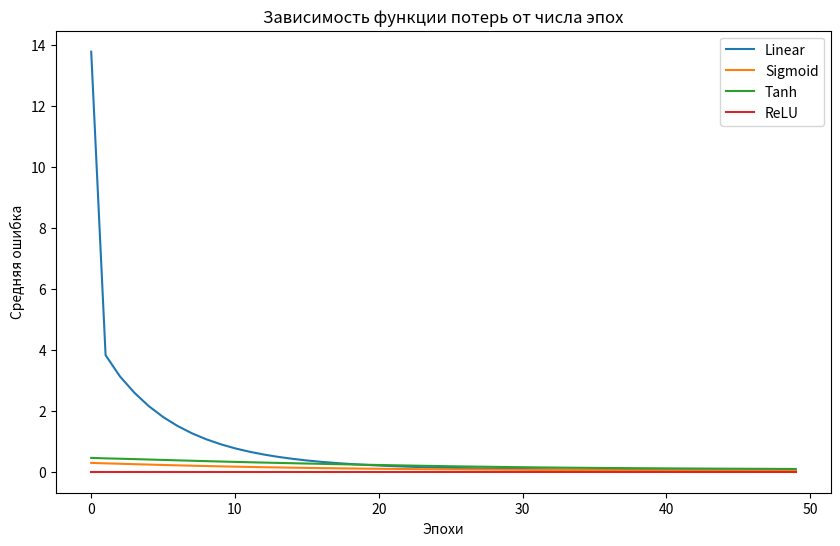

Write Python code to recreate this figure.
import numpy as np
import matplotlib.pyplot as plt

def linear(x):
    return x

def sigmoid(x):
    return 1 / (1 + np.exp(-x))

def tanh(x):
    return np.tanh(x)

def relu(x):
    return np.maximum(0, x)

def linear_derivative(x):
    return np.ones_like(x)

def sigmoid_derivative(x):
    return sigmoid(x) * (1 - sigmoid(x))

def tanh_derivative(x):
    return 1 - np.tanh(x)**2

def relu_derivative(x):
    return np.where(x > 0, 1, 0)

class Perceptron:
    def __init__(self, input_size, activation_func, activation_derivative):
        self.weights = np.random.randn(input_size)
        self.bias = np.random.randn()
        self.activation_func = activation_func
        self.activation_derivative = activation_derivative

    def predict(self, inputs):
        linear_output = np.dot(inputs, self.weights) + self.bias
        return self.activation_func(linear_output)

    def train(self, inputs, target, learning_rate):
        prediction = self.predict(inputs)
        error = target - prediction
        gradient = error * self.activation_derivative(prediction)
        self.weights += learning_rate * gradient * inputs
        self.bias += learning_rate * gradient
        
        return error**2

def generate_data():
    data = {
        '0': [0, 1, 1, 0,
              1, 0, 0, 1,
              1, 0, 0, 1,
              1, 0, 0, 1,
              0, 1, 1, 0],
        
        '1': [0, 0, 1, 0,
              0, 1, 1, 0,
              0, 0, 1, 0,
              0, 0, 1, 0,
              1, 1, 1, 1],
        
        '2': [1, 1, 1, 1,
              0, 0, 0, 1,
              1, 1, 1, 1,
              1, 0, 0, 0,
              1, 1, 1, 1],
        
        '3': [1, 1, 1, 0,
              0, 0, 1, 1,
              0, 1, 1, 0,
              0, 0, 1, 1,
              1, 1, 1, 0],
        
        '4': [0, 0, 1, 0,
              0, 1, 1, 0,
              1, 1, 1, 1,
              0, 0, 1, 0,
              0, 0, 1, 0],
        
        '5': [1, 1, 1, 1,
              1, 0, 0, 0,
              1, 1, 1, 1,
              0, 0, 0, 1,
              1, 1, 1, 1],
        
        '6': [0, 1, 1, 0,
              1, 0, 0, 0,
              1, 1, 1, 0,
              1, 0, 0, 1,
              0, 1, 1, 0],
        
        '7': [1, 1, 1, 1,
              0, 0, 1, 0,
              0, 1, 0, 0,
              0, 1, 0, 0,
              0, 1, 0, 0],
        
        '8': [0, 1, 1, 0,
              1, 0, 0, 1,
              0, 1, 1, 0,
              1, 0, 0, 1,
              0, 1, 1, 0],
        
        '9': [0, 1, 1, 0,
              1, 0, 0, 1,
              0, 1, 1, 1,
              0, 0, 1, 0,
              0, 1, 1, 0],

        'А': [0, 1, 1, 0,
              1, 0, 0, 1,
              1, 1, 1, 1,
              1, 0, 0, 1,
              1, 0, 0, 1],
        
        'Б': [1, 1, 1, 0,
              1, 0, 0, 0,
              1, 1, 1, 0,
              1, 0, 0, 1,
              1, 1, 1, 0],
        
        'В': [1, 1, 1, 0,
              1, 0, 0, 1,
              1, 1, 1, 0,
              1, 0, 0, 1,
              1, 1, 1, 0],
        
        'Г': [1, 1, 1, 1,
              1, 0, 0, 0,
              1, 0, 0, 0,
              1, 0, 0, 0,
              1, 0, 0, 0],
        
        'Д': [0, 0, 1, 0,
              0, 1, 0, 1,
              1, 1, 1, 1,
              1, 0, 0, 1,
              1, 0, 0, 1],
        
        'Е': [1, 1, 1, 0,
              1, 0, 0, 0,
              1, 1, 1, 0,
              1, 0, 0, 0,
              1, 1, 1, 0],
        
        'Ё': [0, 1, 1, 0,
              1, 0, 0, 0,
              1, 1, 1, 0,
              1, 0, 0, 0,
              1, 1, 1, 0],
        
        'Ж': [1, 0, 1, 0,
              0, 1, 0, 1,
              1, 0, 1, 0,
              0, 1, 0, 1,
              1, 0, 1, 0],
        
        'З': [1, 1, 1, 0,
              0, 0, 1, 1,
              0, 1, 1, 1,
              0, 0, 1, 1,
              1, 1, 1, 0],
        
        'И': [1, 0, 0, 1,
              1, 0, 0, 1,
              1, 0, 1, 1,
              1, 1, 0, 1,
              1, 0, 0, 1],
        
        'Й': [1, 1, 1, 1,
              1, 0, 0, 1,
              1, 0, 1, 1,
              1, 1, 0, 1,
              1, 0, 0, 1],
        
        'К': [1, 0, 1, 0,
              1, 1, 0, 0,
              1, 1, 0, 0,
              1, 0, 1, 0,
              1, 0, 1, 0],
        
        'Л': [0, 1, 1, 1,
              0, 1, 0, 1,
              0, 1, 0, 1,
              0, 1, 0, 1,
              1, 0, 0, 1],
        
        'М': [1, 0, 0, 1,
              1, 1, 1, 1,
              1, 1, 1, 1,
              1, 0, 0, 1,
              1, 0, 0, 1],
        
        'Н': [1, 0, 0, 1,
              1, 0, 0, 1,
              1, 1, 1, 1,
              1, 0, 0, 1,
              1, 0, 0, 1],
    }
    return data

def generate_targets():
    targets = {
        '0': 0.0,
        '1': 0.01,
        '2': 0.02,
        '3': 0.03,
        '4': 0.04,
        '5': 0.05,
        '6': 0.06,
        '7': 0.07,
        '8': 0.08,
        '9': 0.09,
        'А': 0.1,
        'Б': 0.11,
        'В': 0.12,
        'Г': 0.13,
        'Д': 0.14,
        'Е': 0.15,
        'Ё': 0.16,
        'Ж': 0.17,
        'З': 0.18,
        'И': 0.19,
        'Й': 0.20,
        'К': 0.21,
        'Л': 0.22,
        'М': 0.23,
        'Н': 0.24,
    }
    return targets

data = generate_data()

targets = generate_targets()

learning_rate = 0.01
epochs = 1000

activation_funcs = {
    'Linear': (linear, linear_derivative),
    'Sigmoid': (sigmoid, sigmoid_derivative),
    'Tanh': (tanh, tanh_derivative),
    'ReLU': (relu, relu_derivative)
}

errors_by_activation = {}

for name, (activation_func, activation_derivative) in activation_funcs.items():
    perceptron = Perceptron(input_size=20, activation_func=activation_func, activation_derivative=activation_derivative)
    errors = []

    for epoch in range(epochs):
        total_error = 0
        for char, inputs in data.items():
            inputs = np.array(inputs)
            target = targets[char]
            error = perceptron.train(inputs, target, learning_rate)
            total_error += error
        # print(total_error)
        errors.append(total_error / len(data))

    errors_by_activation[name] = errors
    # print(perceptron.predict(data['9']))

plt.figure(figsize=(10, 6))

for name, errors in errors_by_activation.items():
    plt.plot(errors[:50], label=name)

plt.title('Зависимость функции потерь от числа эпох')
plt.xlabel('Эпохи')
plt.ylabel('Средняя ошибка')
plt.legend()
plt.show()